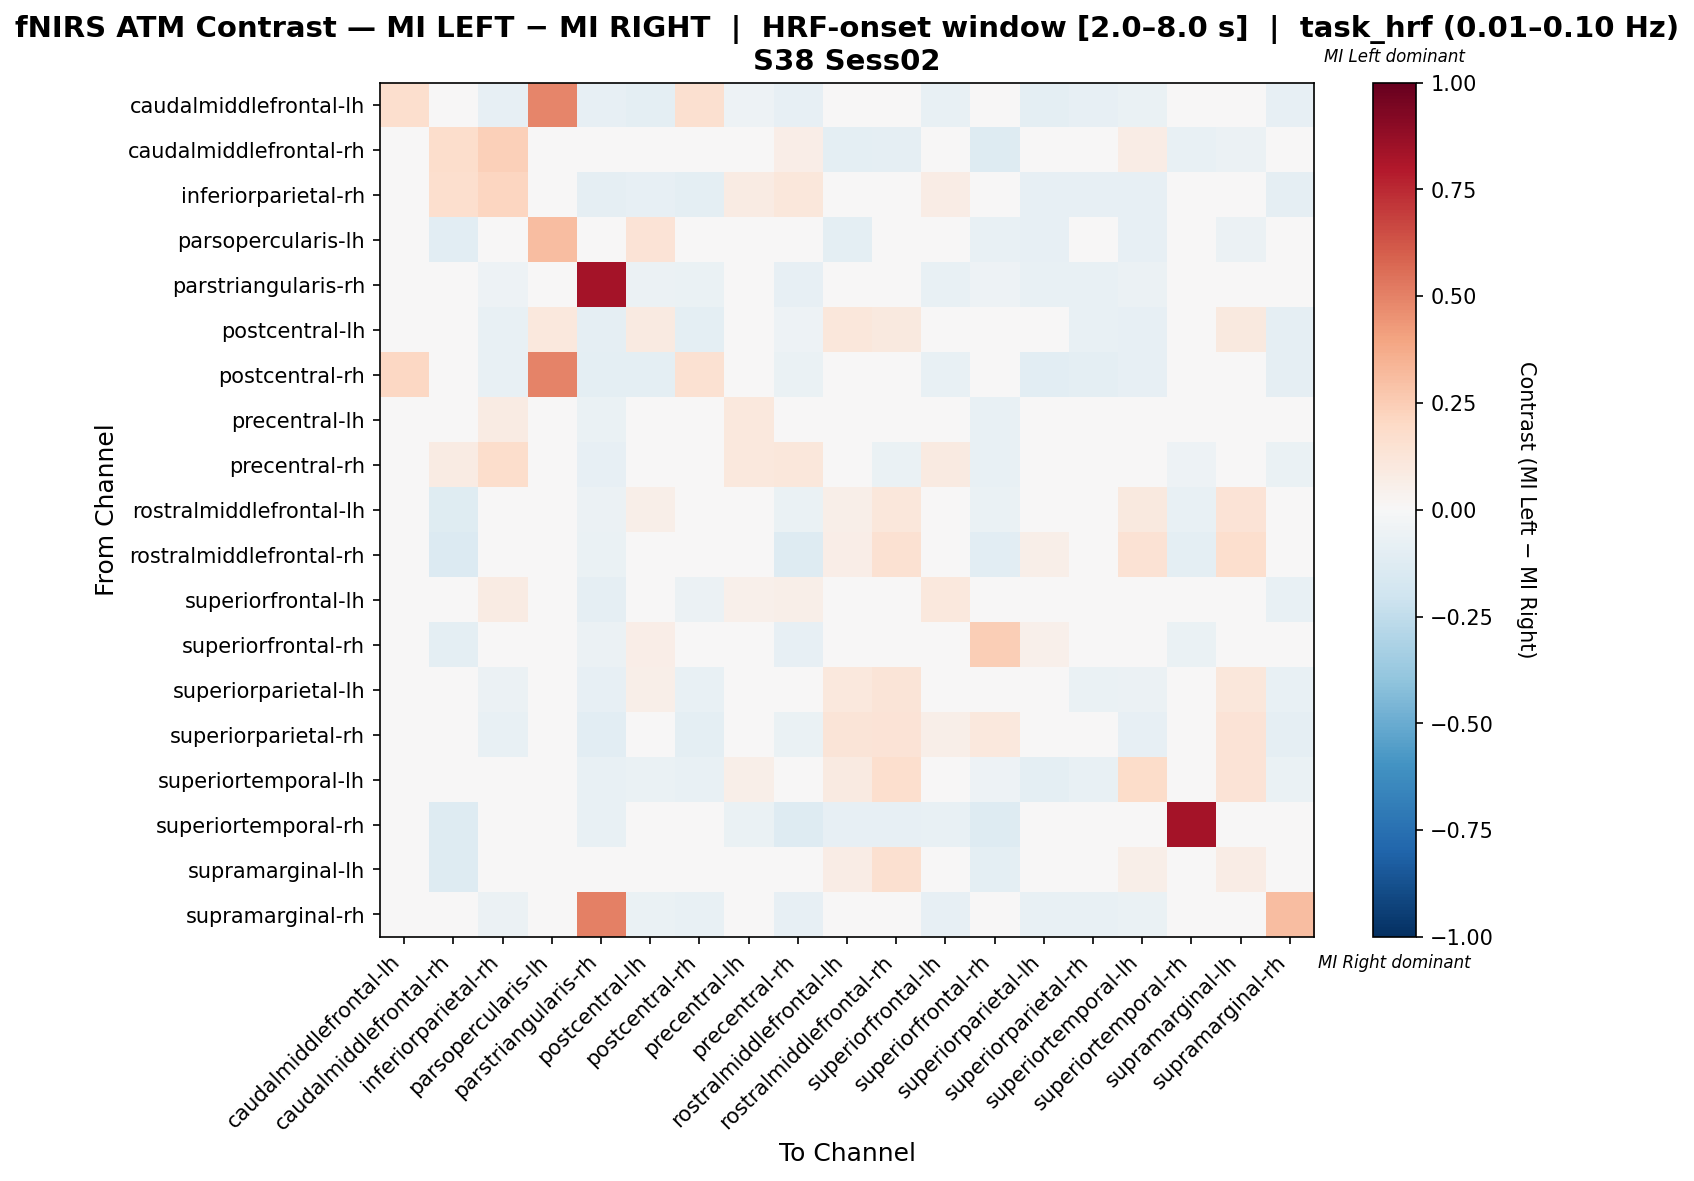

The file beside this chart, header and first rows:
, caudalmiddlefrontal-lh, caudalmiddlefrontal-rh, inferiorparietal-rh, parsopercularis-lh, parstriangularis-rh, postcentral-lh, postcentral-rh, precentral-lh, precentral-rh, rostralmiddlefrontal-lh, rostralmiddlefrontal-rh, superiorfrontal-lh, superiorfrontal-rh, superiorparietal-lh, superiorparietal-rh, superiortemporal-lh, superiortemporal-rh, supramarginal-lh, supramarginal-rh
caudalmiddlefrontal-lh, 0.1661, 0.0, -0.08387, 0.4871, -0.08387, -0.09677, 0.1597, -0.05161, -0.08387, -0.006452, 0.0, -0.07742, 0.0, -0.09677, -0.08387, -0.06452, 0.0, 0.0, -0.08387
caudalmiddlefrontal-rh, 0.0, 0.1766, 0.2344, -0.02694, -0.04714, 0.0, 0.0, 0.001894, 0.06871, -0.09428, -0.09091, 0.04661, -0.1313, -0.0404, 0.0, 0.07113, -0.07744, -0.06061, -0.0303
inferiorparietal-rh, -0.04943, 0.1667, 0.2125, -0.003802, -0.09125, -0.08395, -0.09506, 0.08069, 0.1128, 0.007309, 0.01111, 0.07571, -0.01931, -0.08395, -0.08014, -0.07985, 0.0, 0.01111, -0.09125
parsopercularis-lh, 0.01359, -0.1084, 0.0, 0.308, 0.0, 0.1328, 0.01359, 0.03027, 0.02564, -0.09484, 0.0, -0.0241, -0.07229, -0.0797, 0.0, -0.08434, 0.0, -0.06024, 0.0
parstriangularis-rh, -0.0283, -0.03302, -0.05425, 0.0, 0.835, -0.06132, -0.06604, -0.04717, -0.08019, -0.03302, -0.03302, -0.07783, -0.05189, -0.07311, -0.07075, -0.05896, -0.03302, -0.009434, -0.02372
postcentral-lh, -0.04362, 0.0, -0.07718, 0.1051, -0.0906, 0.09262, -0.09396, 0.0303, -0.05283, 0.1109, 0.1, -0.002397, 0.0303, 0.03883, -0.07632, -0.08054, 0.0, 0.1, -0.0906
postcentral-rh, 0.2059, 0.0, -0.07797, 0.4932, -0.09831, -0.09492, 0.1517, -0.02712, -0.0678, -0.00339, 0.0, -0.07458, -0.02712, -0.1051, -0.09831, -0.08475, 0.0, 0.0, -0.09153
precentral-lh, -0.03065, -0.009734, 0.08129, 0.01439, -0.06897, 0.01056, -0.03065, 0.1062, 0.04049, -0.004556, 0.01325, 0.03148, -0.0728, -0.03044, -0.02682, 0.04028, -0.04981, 0.03624, -0.04981
precentral-rh, -0.02797, 0.07824, 0.1746, 0.02353, -0.08159, -0.02542, -0.04895, 0.1063, 0.1163, -0.02553, -0.06294, 0.09011, -0.07459, -0.02542, -0.04895, -0.03252, -0.05361, -0.01166, -0.06993
rostralmiddlefrontal-lh, -0.004255, -0.1191, 0.0, -0.02602, -0.05957, 0.05761, -0.004255, -0.006471, -0.06408, 0.05841, 0.1095, -0.02676, -0.06481, 0.01881, 0.008264, 0.09418, -0.07234, 0.1393, -0.0383
rostralmiddlefrontal-rh, 0.0, -0.135, 0.0, 0.0, -0.07, 0.04167, 0.0, -0.01639, -0.13, 0.06583, 0.1497, -0.03528, -0.1022, 0.05556, 0.006944, 0.1458, -0.1011, 0.1694, -0.045
superiorfrontal-lh, -0.02394, 0.0309, 0.08221, 0.0008708, -0.09043, 0.0007767, -0.05585, 0.053, 0.05915, 0.01939, 0.0132, 0.1016, -0.02577, 0.0007767, -0.04434, -0.04434, -0.03989, 0.0398, -0.07713
superiorfrontal-rh, 0.0, -0.09569, -0.01671, -0.0195, -0.06128, 0.07031, -0.02228, -0.03162, -0.08078, 0.02853, 0.01738, 0.03688, 0.2422, 0.05081, -0.003766, -0.04833, -0.06407, 0.04524, -0.04735
superiorparietal-lh, -0.03421, -0.02895, -0.06053, 0.02293, -0.08421, 0.06128, -0.07632, 0.02293, -0.03835, 0.1086, 0.1286, 0.01353, 0.0203, 0.0203, -0.06466, -0.05564, 0.0, 0.1154, -0.07105
superiorparietal-rh, -0.04392, 0.0, -0.0777, -0.003378, -0.1047, 0.04212, -0.09797, -0.02703, -0.06757, 0.13, 0.1333, 0.06239, 0.1063, 0.02523, -0.03468, -0.08446, 0.0, 0.1333, -0.09122
superiortemporal-lh, -0.02381, 0.01842, -0.03853, -0.02381, -0.0744, -0.06548, -0.07143, 0.05735, -0.0296, 0.09331, 0.1712, -0.03853, -0.05349, -0.09821, -0.0744, 0.1844, 0.0, 0.1355, -0.06845
superiortemporal-rh, 0.0, -0.1263, 0.0, 0.0, -0.07368, 0.0, 0.0, -0.06842, -0.1263, -0.08421, -0.08086, -0.07368, -0.1263, 0.0, 0.0, 0.0, 0.8335, -0.02632, -0.04737
supramarginal-lh, 0.0, -0.1262, 0.0, -0.04225, -0.04225, 0.04545, 0.0, -0.002774, -0.04225, 0.07458, 0.1623, -0.004375, -0.09646, 0.01835, 0.007576, 0.06157, -0.04225, 0.07128, -0.04225
supramarginal-rh, -0.03141, -0.02618, -0.06021, 0.0, 0.5005, -0.06806, -0.0733, -0.03927, -0.07853, -0.02618, -0.02618, -0.07853, -0.04712, -0.0733, -0.0733, -0.06545, -0.02618, -0.01309, 0.3058
